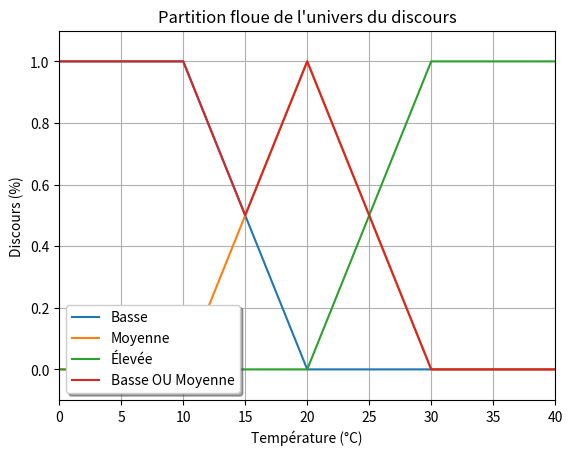

Python code for this plot: (Note: this script raises an exception after producing the figure.)
import matplotlib.pyplot as plt
import numpy as np

#==========
#EXERCICE 1
#==========

#Question 1
def basse(t):
    return np.clip((-t + 20.) * 0.1, 0., 1.)

def moyenne(t):
    return 1. - np.clip(np.sign(t - 20) * (t - 20) * 0.1, 0., 1.)

def elevee(t):
    return np.clip((t - 20.) * 0.1, 0., 1.)

def plot_3():
    t = np.arange(0., 45., 5.)

    plt.plot(t, basse(t), label="Basse")
    plt.plot(t, moyenne(t), label="Moyenne")
    plt.plot(t, elevee(t), label="Élevée")

    plt.legend(loc='center left', shadow=True)
    plt.axis([0, 40, -0.1, 1.1])
    plt.xlabel('Température (°C)')
    plt.ylabel('Discours (%)')
    plt.title("Partition floue de l'univers du discours")
    plt.grid(True)
    plt.savefig("plot_3.png")
    plt.show()

#Question 2
def get_appartenance(t):
    return [basse(t), moyenne(t), elevee(t)]

def print_appartenance(t):
    l = get_appartenance(t)
    print("Basse = ", l[0] * 100., "%")
    print("Moyenne = ", l[1] * 100., "%")
    print("Elevee = ", l[2] * 100., "%")

#Question 3
def basse_ou_moyenne(t):
    return np.maximum(basse(t), moyenne(t))

def plot_basse_ou_moyenne():
    t = np.arange(0., 45., 5.)

    plt.plot(t, basse_ou_moyenne(t), label="Basse OU Moyenne")

    plt.legend(loc='lower left', shadow=True)
    plt.axis([0, 40, -0.1, 1.1])
    plt.xlabel('Température (°C)')
    plt.ylabel('Discours (%)')
    plt.title("Partition floue de l'univers du discours")
    plt.grid(True)
    plt.savefig("plot_basse_ou_moyenne.png")
    plt.show()

#==========
#EXERCICE 2
#==========

#Question 1
def op_min(fs, t):
    res = []
    for f in fs:
        if res == []:
            res = f(t)
        else :
            newRes = np.minimum(res, f(t))
            res = newRes
    return res

def plot_test_min():
    t = np.arange(0., 45., 5.)
    res = op_min([basse, moyenne, elevee], t)
    plt.plot(t, res, label="Min(Basse, Moyenne, Élevée)")

    plt.legend(loc='upper left', shadow=True)
    plt.axis([0, 40, -0.1, 1.1])
    plt.xlabel('Température (°C)')
    plt.ylabel('Discours (%)')
    plt.title("Partition floue de l'univers du discours")
    plt.grid(True)
    plt.savefig("plot_test_min.png")
    plt.show()


#Question 2
def op_max(fs, t):
    res = []
    for f in fs:
        if res == []:
            res = f(t)
        else :
            newRes = np.maximum(res, f(t))
            res = newRes
    return res

def plot_test_max():
    t = np.arange(0., 45., 5.)
    res = op_max([basse, moyenne, elevee], t)
    plt.plot(t, res, label="Max(Basse, Moyenne, Elevee)")

    plt.legend(loc='lower left', shadow=True)
    plt.axis([0, 40, -0.1, 1.1])
    plt.xlabel('Température (°C)')
    plt.ylabel('Discours (%)')
    plt.title("Partition floue de l'univers du discours")
    plt.grid(True)
    plt.savefig("plot_test_max.png")
    plt.show()

#==========
#EXERCICE 3
#==========

def chauffer_fort(t):
    return np.clip((t - 8.) * 0.5, 0., 1.)

def plot_chauffer_fort():
    t = np.arange(0., 20., 1.)

    plt.plot(t, chauffer_fort(t), label="Chauffer Fort")

    plt.legend(loc='center left', shadow=True)
    plt.axis([0, 15, -0.1, 1.1])
    plt.xlabel('Puissance chauffe (kW)')
    plt.ylabel('Discours (%)')
    plt.title("Partition floue de l'univers du discours")
    plt.grid(True)
    plt.savefig("chauffer_fort.png")
    plt.show()

def mamdani(predicate, x0, conclusion, y):
    return np.minimum(predicate(x0), conclusion(y))

def plot_mamdani_chauffer_fort(temp):
    t = np.arange(0., 15.1, 0.1)

    plt.plot(t, mamdani(basse, temp, chauffer_fort, t), label="Chauffer Fort (" + str(temp) + "°C)")

    plt.legend(loc='center left', shadow=True)
    plt.axis([0, 15, -0.1, 1.1])
    plt.xlabel('Puissance chauffe (kW)')
    plt.ylabel('Discours (%)')
    plt.title("Partition floue de l'univers du discours")
    plt.grid(True)
    plt.savefig("chauffer_fort_" + str(temp) +".png")
    plt.show()


#==========
#TRACE
#==========

#EXERCICE 1
print("EXERCICE 1")
#Q1
print("Question 1 : Plot de l'ensemble flou")
plot_3()
#Q2
print("Question 2 : Appartenance de 16°C")
print_appartenance(16.)
#Q3
print('Question 3 : Plot de l\'ensemble flou "Température Basse OU Moyenne"')
plot_basse_ou_moyenne()

#EXERCICE 2
print("EXERCICE 2")
#Q1
print("Question 1 : Combinaison par opérateur min")
plot_test_min()
#Q2
print("Question 2 : Combinaison par opérateur max")
plot_test_max()

#EXERCICE 3
print("EXERCICE 3")
print('Sous-ensemble flou "Chauffer fort"')
plot_chauffer_fort()
print('Sous-ensemble flou "Chauffer fort" pour 12°C')
plot_mamdani_chauffer_fort(12.)
